Run: headless pygame with SDL's dummy video driver; simulated clock (each Clock.tick advances the game by its frame time, no real sleeping); random seed 0; keys injected as events and as key.get_pressed() state; no mouse input.
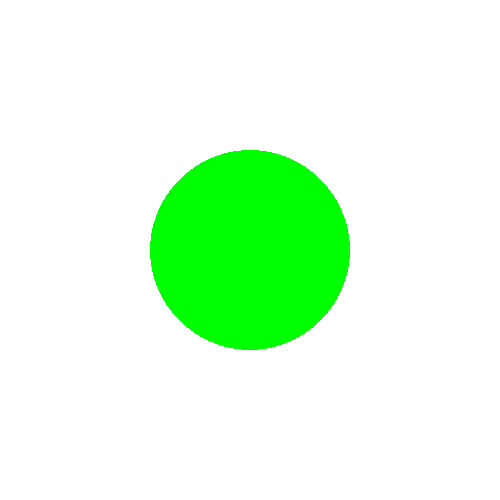
Frame 1 of 4 · flips 1–60 · no input
Frame 2 of 4 · flips 61–180 · tapped SPACE, RETURN · held RIGHT (→), D · screen unchanged from frame 1, image omitted
Frame 3 of 4 · flips 181–300 · held DOWN (↓), S · screen unchanged from frame 2, image omitted
Frame 4 of 4 · flips 301–420 · held LEFT (←), A, UP (↑), W · screen unchanged from frame 3, image omitted

The pygame program that drew these frames:

import pygame

pygame.init()

screen=pygame.display.set_mode((500,500))

class Circle:
    def __init__(self, radius, color, pos, circumfrence):
        self.radius=radius
        self.color=color
        self.pos=pos
        self.circumfrence=circumfrence
        self.screen = screen
    def draw(self):
        pygame.draw.circle(self.screen,self.color,self.pos,self.radius,self.circumfrence)


greencircle=Circle(100, "green", (250,250),0)


Run = True



while Run:
    for i in pygame.event.get():
        if i.type==pygame.QUIT:
            run=False
    screen.fill("white")
    greencircle.draw()
    pygame.display.update()
